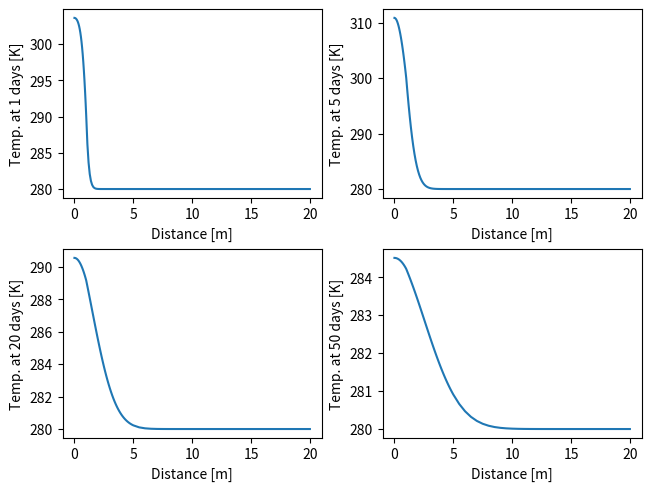
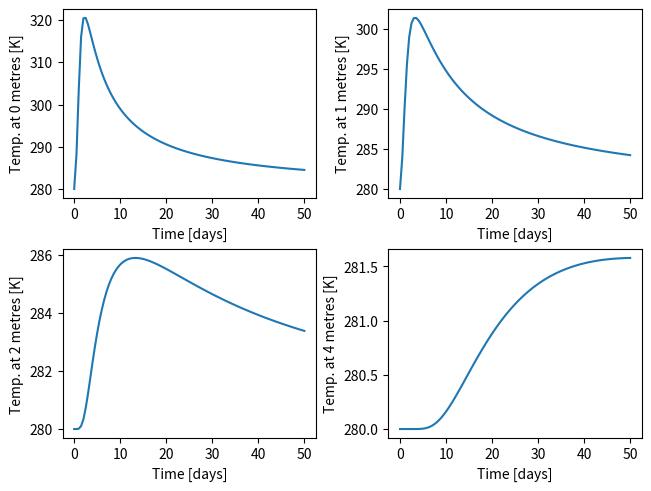

Recreate these plots in Python, in order.
#_______________________________________________________________________________
#
#---IMPORT LIBRARIES------------------------------------------------------------
#_______________________________________________________________________________
#
import numpy as np
import matplotlib.pyplot as plt
from scipy.sparse import diags
#
#_______________________________________________________________________________
#
#---FUNCTION DEFINITIONS--------------------------------------------------------
#_______________________________________________________________________________
#
#
# As n_node is used as a default parameter in initVec and initMat, it must now
# be given a dummy value to allow these functions to be defined:
n_node = None
#
#
# processMesh() processes the user-inputted mesh and executes the definition of
# a set of useful arrays and variables characterising the mesh, allowing for
# manipulation thereof.
def processMesh():
    global Rs
    global noSubRegs
    global noConcSRs
    global subReg_range
    global subReg_k
    global subReg_rho_c
    global noEsInSRs
    global rs
    global n_node
    global n_concrete
    global firstNodeInSR
    # Rs is an array listing boundaries of all mesh sub-regions, increasing-r.
    Rs = np.concatenate(([0], np.cumsum(subReg_range), [r_domain]))
    # noSubRegs is the number of sub-regions.
    noSubRegs = len(Rs) - 1
    # noConcSRs is the number of concrete sub-regions.
    noConcSRs = sum([int(R <= rad) for R in Rs[1 :]])
    # subReg_range is the lengths of all subregions, increasing-r.
    subReg_range = np.diff(Rs)
    # subReg_k contains the k value of each sub-region (depends on the material)
    subReg_k = np.array([k_s[int(R > rad)] for R in Rs[1 :]])
    # subReg_rho_c contains the rho * c value for each sub-region
    subReg_rho_c = np.array([rho_c_s[int(R > rad)] for R in Rs[1 :]])
    # noEsInSRs gives the number of elements in each sub-region. 
    noEsInSRs = np.multiply(subReg_range,
                            (1 / subReg_l).astype(int)).astype(int)
    # rs is the array containing the radial abscissa of each node; here we will
    # assemble it by looping through each sub-region.
    rs = np.array([0])
    for i in range(0,noSubRegs):
        rs_new = np.linspace(Rs[i], Rs[i + 1], num = noEsInSRs[i],
                             endpoint = False)
        rs = np.concatenate((rs, rs_new + subReg_l[i]))
    n_node = len(rs)
    # n_concrete gives the number of nodes which belong to one or more concrete
    # elements.
    n_concrete = sum(noEsInSRs[0:noConcSRs]) + 1
    # firstNodeInSR gives the global index of the first node within each sub-reg
    # along with domain-final node:
    firstNodeInSR = np.concatenate(([0], np.cumsum(noEsInSRs)[0:noSubRegs - 1],
                                    [n_node - 1]))
#
#
# whichBCsSet() checks which constant-temperature boundary conditions have been
# set, and stores this info in BCset as 1 (fixed-temp. BC set) or 0 (not set/
# no heat flux boundary), with the 0th index corresponding to the leftmost
# (central) boundary and the 1st to the rightmost/outermost boundary:
def whichBCsSet():
    global BCset
    BCset = np.array([BC != False for BC in BCs]).astype(int)
#
#
# processPlotPts() initialises the arrays used to record temps. at the user-
# defined positions over time and at the user-defined times across the space
# domain, and generates the relevant indeces to extract these temps. from
# the T, the global temperature vector at a given time.
def processPlotPts():
    global Tvr
    global Tvt
    global metres_rs
    # Initialise array to store T vs. r at given times:
    Tvr = initMat(rows = len(days))
    # Initialise array to store T vs. t at given positions:
    Tvt = initMat(rows = len(metres), cols = int(t_domain / (12 * 60**2) + 1))
    # Find indeces of rs where desired positions are:
    metres_rs = initVec(len(metres))
    for i in range(0, len(metres)):
        metres_rs[i] = np.where(np.isclose(rs, metres[i]))[0][0]
    metres_rs = metres_rs.astype(int)
#
#
# initVec() creates zeros vectors, with length defaulting for global, useful for
# initialising vectors for assignment.
#n_node = None # Place-holder allowing function to be defined.
def initVec(length = None):
    if length == None:
        length = n_node
    return np.zeros([length])
#
#
# initMat() creates matrices vectors, with both dimensions defaulting to global,
# useful for initialising matricess for assignment.
def initMat(rows = None, cols = None):
    if rows == None:
        rows = n_node
    if cols == None:
        cols = n_node
    return np.zeros([rows, cols])
#
#
# buildK() assembles K, C, and PI by looping through each subregion:
def buildKandCandPI():
    global K
    global C
    global PI
    # We'll build each matrix by considering each sub-region, but all at once.
    #
    # Initial consideration of K:
    #
    # Formula for K(element) is:
    #                          [1  -1]
    # K_e = pi*k*(r_i+r_j)/L_e*[-1  1]
    # Consider sK (for "scalar"), equal to pi*k/L_e for each sub-region:
    sK = np.pi * subReg_k / subReg_l
    # We can assemble the sparse matrix using just the diagonals. We will batch
    # compute the general elements within a single sub-region and individually
    # compute elements corresponding at nodes at sub-region boundaries:
    mainDiagK = initVec() # mainDiagK to contain the values to be inserted into
                          # the main/leading diagonal of K
    offDiagK = initVec(n_node - 1) # offDiagK to contain the values to be
                                   # inserted into the -1 and +1 diagonals of K
    #
    # Initial consideration of C:
    #
    # Formula for C(element) is:
    #                    [3r_i + r_j   r_i + r_j]
    # C_e = pi*rho*c*L/6*[r_i + r_j   r_i + 3r_j]
    # sC is pi*rho*c*L/6
    sC = np.pi * subReg_rho_c * subReg_l / 6
    mainDiagC = initVec()
    offDiagC = initVec(n_node - 1)
    #
    # Initial consideration of PI:
    #
    # Uniquely, PI, which is the matrix which multiplies with the P / heating
    # power vector to give the integrated power due to hydration over an
    # element, will have a smaller size as it will only be populated within the
    # concrete sub-regions.
    #
    # Formula for PI(element) is:
    #               [2r_i + r_j       0     ]
    # PI_e = pi*L/3*[    0        r_i + 2r_j]
    # Again normalising the matrix by dividing its elements by L (elem. length)
    # and taking this L outisde gives sC ("scalar") for C:
    # sPI is pi*L/3
    sPI = np.pi * subReg_l / 3
    mainDiagPI = initVec(n_concrete) # Note that PI has only its leading
    #                                  diagonal.
    # Initialise main diag
    for SR in range(0, noSubRegs):
        L = subReg_l[SR] # Lengths of elements in sub-region
        # SRNode0 and SRNodeN hold the global index of the first and last node
        # of each sub-region:
        SRNode0, SRNodeN = firstNodeInSR[SR : SR + 2]
        # Let's do K then C:
        # Update mainDiagK based on this sub-region:
        # First element of main-diagonal for this sub-region:
        mainDiagK[SRNode0] = mainDiagK[SRNode0] + sK[SR] * (2 * rs[SRNode0] + L)
        # Elems. of main-diagonal for this sub-region corrpg. to interior node:
        mainDiagK[SRNode0 + 1 :
              SRNodeN] = 4 * sK[SR] * np.arange(rs[SRNode0 + 1], rs[SRNodeN], L)
        # Last element of main-diagonal for this sub-region:
        mainDiagK[SRNodeN] = sK[SR] * (2 * rs[SRNodeN] - L)
        # Off-diagonals for this sub-region:
        # Generate series 1, 3, 5, 7, ...
        odds = 2 * np.arange(1, noEsInSRs[SR] + 1) - 1
        offDiagK[SRNode0 : SRNodeN] = -sK[SR] * (2 * rs[SRNode0] +  L * odds)
        # Let's do C:
        # Update mainDiagC based on this sub-region:
        # First element of main-diagonal for this sub-region:
        mainDiagC[SRNode0] = mainDiagC[SRNode0] + sC[SR] * (3 * rs[SRNode0]
                                                            + rs[SRNode0 + 1])
        # Elems. of main-diagonal for this sub-region corrpg. to interior node:
        mainDiagC[SRNode0 + 1 : SRNodeN] = 8 * sC[SR] * \
                                           (rs[SRNode0] + L *
                                            range(1, noEsInSRs[SR]))
        # Last element of main-diagonal for this sub-region:
        mainDiagC[SRNodeN] = sC[SR] * (rs[SRNodeN - 1] + 3 * rs[SRNodeN])
        # Off-diagonals for this sub-region:
        offDiagC[SRNode0 : SRNodeN] = sC[SR] * \
                                      (2 * rs[SRNode0] + L *
                                       (2 *np.arange(1, noEsInSRs[SR] + 1) - 1))
        # Let's do PI:
    for SR in range(0, noConcSRs):
        L = subReg_l[SR] # Length of elements in this sub-region
        # SRNode0 and SRNodeN hold the global index of the first and last node
        # of each sub-region:
        SRNode0, SRNodeN = firstNodeInSR[SR : SR + 2]
        # Update mainDiagPI based on this sub-region:
        # First element of main-diagonal for this sub-region:
        mainDiagPI[SRNode0] = mainDiagPI[SRNode0] + sPI[SR] * (2 * rs[SRNode0]
                                                            + rs[SRNode0 + 1])
        # Elems. of main-diagonal for this sub-region corrpg. to interior node:
        mainDiagPI[SRNode0 + 1 : SRNodeN] = 6 * sPI[SR] * \
                                           (rs[SRNode0] + L *
                                            range(1, noEsInSRs[SR]))
        # Last element of main-diagonal for this sub-region:
        mainDiagPI[SRNodeN] = sPI[SR] * (rs[SRNodeN - 1] + 2 * rs[SRNodeN])
    K = diags([offDiagK, mainDiagK, offDiagK], [-1, 0, 1]).toarray()
    C = diags([offDiagC, mainDiagC, offDiagC], [-1, 0, 1]).toarray()
    PI = diags(mainDiagPI).toarray()
#
#
# buildLHSandRHS builds the following matrices:
def buildMatLHSandMatRHS():
    global matLHS
    global matRHS
    # With reference to Equation (6.38) in "Fundamentals of the Finite...":
    matLHS = C + theta * dt * K
    matRHS = C - (1 - theta) * dt * K
#
#
# getDtFNTheta() generates f(t=n+1), the heat input vector for the time step
# following the current one, and based on this, generates dt*{f}^(n+theta),
# where dt is the time step, for the current time step.
def getDtFNTheta():
    global Qacc
    global fn
    global dtFNTheta
    #global debug
    global fn1
    tCut = t if t >= tn else tn # Cut-off time condition check for finding n*
    # eq. 21 p. 38:
    ttb_ns = (tau / tCut)**beta
    ns = (np.exp(ttb_ns) - 1) * ((1 + 1 / beta) / ttb_ns - 1) # n*
    if t == 0: # Prevents /0, leaves Pref & Qref full of 0s for time = 0
        Pref = initVec(n_concrete) # Temporarily stores Pref at all nodes
        Qref = initVec(n_concrete) # Temporarily stores Qref at all nodes
        Qacc = initVec(n_concrete) # Stores Qacc at all nodes, updates each time
                                   # step.
        fn = initVec(n_concrete) # Stores f(t=n) at all nodes, updates each time
                                 # step.
    else:
        ttb = (tau / t)**beta
        # eq. 11 p. 36 - Power [J/(s m^3)]:
        Pref = khi * rho_con * Qmax * beta * ttb * np.exp(- ttb) / t
        # eq. 10 p. 35 - Reference Q [J/kg]:
        Qref = Qmax * np.exp(- ttb)
        # eq. 19 p. 37:
    Tdiff = 1 / T[0 : n_concrete] - 1 / Tref
    Qratio = (Qmax - Qacc) / (Qmax - Qref)
    P = Pref * np.exp(- Ea / R * Tdiff) * Qratio**ns
    #print('Qacc =', Qacc)
    #print('Tdiff =', Tdiff)
    #print('Pref =', Pref)
    #print('P = ', P)
    #print('Qr =', Qratio)
    #print(ns)
    #print('T =', T)
    Qacc = Qacc + 1 / (khi * rho_con) * P * dt
    # Assemble f(t=n+1):
    fn1 = np.matmul(PI, P)
    dtFNTheta = dt * (theta * fn1 + (1 - theta) * fn)
    dtFNTheta = np.concatenate((dtFNTheta, initVec(n_node - n_concrete)))
    fn = fn1
    #DEBUG
    #if debug == 1:
    #    quit()
    #debug = 1
#
#
# Tn1() solves for T(t=n+1) given T(t=n) and dt*{f}^(n+theta).
def Tn1():
    global T
    # Prescribe constant temp. boundaries:
    T[[0, -1]] = [T[0] + BCset[0] * (BCs[0] - T[0]),
                  T[-1] + BCset[1] * (BCs[1] - T[-1])]
    #
    # Algebraic manipulation:
    # Note: throughout this program, I use BCset[0] and BCset[1] to regard or
    # disregard rows and columns of matrices corresponding to boundary nodes
    # where a fixed-temp. boundary has been set.
    # Recall that BCset has two indeces corresponding to the inner- and outer-
    # boundaries, and that the value of each index will be 1 if a constant-temp.
    # condition is set and 0 otherwise.
    # For example, if you see an index written as
    # T[BCset[0] : n_node - BCset[1]]
    # then if no fixed-temp. BC is set at the centre, BCset[0] will be 0 and
    # therefore the returned sub-array will start at the 0th index within T,
    # whereas if this BC has been set with a fixed temp., BCset[0] will be 1
    # and therefore the 0th index will be missed out, and similar for the other
    # boundary.
    #
    # With reference to Equation (6.38) in "Fundamentals of the Finite...",
    # and also to slides 12-15 of the powerpoint:
    #
    # This multiplies the matrix matRHS, which is equal to
    # C - (1 - theta) * dt * K
    # by the T vector, which has all temps. at time t = n :
    RHSTn = np.matmul(matRHS, T)
    #
    # This calculates the entire RHS of Equation (6.38) by adding
    # ([C]) - (1 - theta) * dt * [K]) * {T}(t=n) to
    # dt * (theta * {f}(t=n+1) + (1 - theta) * {f}(t-n))
    # which results in a vector: 
    fullRHS = RHSTn + dtFNTheta
    #
    # This removes from the full RHS vector calculated above, the rows
    # corresponding to the boundary nodes where a constant temperature has been
    # set, striking the rows - see slide 14:
    fullRHSstruck = fullRHS[BCset[0] : n_node - BCset[1]]
    #
    # This removes the same rows from the vector matLHS which is equal to
    # C - (1 - theta) * dt * K
    # as can be seen in Equation (6.38), however, it should be noted that matLHS
    # is not the entire LHS of the equation as is the case with fullRHS, rather
    # matLHS multiplies with {T}(t=n+1) to give the entire LHS. See slide 14:
    LHSstruck = matLHS[BCset[0] : n_node - BCset[1], :]
    #
    # newRHS is intially a copy of the vector of the full RHS of the equation
    # with constant-temp, the same as fullRHSstruck, and then we subtract from
    # it, element-wise, the product of the columns of LHSstruck corresponding
    # to fixed-temp. BCs with the fixed temps. at those boundaries, as is done
    # in the lower half of slide 14:
    newRHS = np.copy(fullRHSstruck)
    newRHS[[0, - 1]] = np.array( \
                [newRHS[0] - BCset[0]*sum(LHSstruck[:, 0] * BCs[0]),
                 newRHS[- 1] - BCset[1]*sum(LHSstruck[:, - 1] * BCs[1])])
    #
    # Using newRHS rather than fullRHSstruck in the same equation is equivalent
    # if we also remove the columns of LHSstruck that correspond to the fixed-
    # temp. BCs (see slide 14):
    LHSstruckSqr = LHSstruck[:, BCset[0] : n_node - BCset[1]]
    #
    # We now habe our equation in the form:
    # [LHSstruckSqr] * {T}(t=n+1) = [newRHS]
    #    ^matrix        ^vector        ^matrix
    # and therefore we can solve this equation using matrix division to give
    # {T}(t=n+1), which we save over T - although we do not touch the elements
    # in T corresponding to fixed-temp. BCs, as these do not change:
    T[BCset[0] : n_node - BCset[1]] = \
        np.matmul(np.linalg.inv(LHSstruckSqr), newRHS)
#
#
# startRecordingTemps() is invoked immediately before recVals() to initialise
# the arrays to store temperatures at chosen positions and times, and to reset
# counters used to save this data to the correct rows and column of these
# arrays.
def startRecordingTemps():
    global TatDay
    global whichDay
    global TatPos
    global dozenHrs
    # TatDay stores temps. across r domain at user-specified numbers of days:
    TatDay = initMat(rows = len(days))
    whichDay = 0 # Counts how many of the user-specified times we have already
                 # recorded temperatures at representative positions for,
                 # allowing data to be stored in the correct row of the TatDay
                 # array. To be used in recVals.
    # TatPos stores temps. across time domain at user-specified positions:
    TatPos = initMat(rows = len(metres),cols = int(t_domain / (12 * 60**2) + 1))
    dozenHrs = 0 # Counts how many dozens of hours have passed, allowing us to
                 # record temperatures at user-specified positions every dozen
                 # hours and save this in the correct volumn of the TatPos
                 # array. To be used in recVals.
#
#
# recTemps() records temperature values at representative positions across the
# spatial domain at user-specified times, and records temperature values at rep-
# resentative times across the temporal domain at specified positions.
def recTemps():
    global TatDay
    global whichDay
    global TatPos
    global dozenHrs
    global wait1
    global wait2
    # Record T at selected times all across space domain:   
    if sum([t / (24 * 60**2) == day for day in days]) == 1:
        TatDay[whichDay, :] = T
        whichDay += 1
        wait1 = 0
    # Record T at selected r values in 12 hour intervals:
    if t % (12 * 60**2) == 0:
        TatPos[:, dozenHrs] = T[metres_rs]
        dozenHrs += 1
        wait2 = 0
#
#
# loopSolve() invokes the various commands to progress through the time domain
# to simulate the development of temperatures over time.
def loopSolve():
    global dtFNTheta # remove this when hydration is considered
    global T
    global t
    # T is a 2D array of temp. values at all nodes, updated each step:
    T = initVec() + Tinit
    for n in range(0, nts - 1, 1):
        # t stores the current timestep:
        t = ts[n]
        recTemps()
        getDtFNTheta()
        Tn1()
    # Collect temps. at the final timestep:
    t = ts[n + 1]
    recTemps()
#
#
# plots() uses the data gathered all throughout the run to generate the desired
# plots.
def plots():
    # Plot whole x domain at selected times:
    subplotSize = int(np.ceil(np.sqrt(len(days))))
    fig1, axss = plt.subplots(subplotSize, subplotSize,
                              constrained_layout = True)
    axs = axss.flatten()
    #
    def plot_rs(n):
        ax = axs[n]
        ax.plot(rs, TatDay[n, :], label = 'Python model')
        ax.set_xlabel('Distance [m]')
        ax.set_ylabel('Temp. at ' + str(days[n]) + ' days [K]')
        #if int(np.ceil(np.sqrt(len(days)))) <= 2:
        #    ax.legend(loc = 'best')
    #
    for n in range(0, len(days)):
        plot_rs(n)
    #
    plt.show()
    #
    # Plot temp. over time at selected x values:
    subplotSize = int(np.ceil(np.sqrt(len(metres))))
    fig2, Axss = plt.subplots(subplotSize, subplotSize,
                              constrained_layout = True)
    Axs = Axss.flatten()
    #
    def plot_ts(n):
        Ax = Axs[n]
        Ax.plot(np.linspace(0, t_domain, int(t_domain / (12 * 60**2)) + 1) /
                (24 * 60**2),
                TatPos[n, :], label = 'Python model')
        Ax.set_xlabel('Time [days]')
        Ax.set_ylabel('Temp. at ' + str(metres[n]) + ' metres [K]')
        #if int(np.ceil(np.sqrt(len(days)))) <= 2:
        #    Ax.legend(loc = 'best')
    #
    for n in range(0, len(metres)):
        plot_ts(n)
    #
    plt.show()    
#
#_______________________________________________________________________________
#
#---PROBLEM INPUT---------------------------------------------------------------
#_______________________________________________________________________________
#
# GENERAL PROBLEM PARAMETERS:
k_con       = 2.33                      # [W/(m K)]
rho_con     = 2400                      # [kg/m^3]
c           = 895                       # [J/(kg K)]
rho_c_con   = rho_con * c               # [J/(m^3 K)]
k_soil      = 1.79                      # [W/(m K)]
rho_c_soil  = 1820000                   # [J/(m^3 K)]
k_s         = np.array([k_con, k_soil])           # [W/(m K)]
rho_c_s     = np.array([rho_c_con, rho_c_soil])   # [J/(m^3 K)]
area        = 1                         # [m^2]
rad         = 1                         # [m] pile radius
d           = 2 * rad                   # [m] pile diameter
r_domain    = rad * 20                  # [m]
Tinit       = 280                       # [K] intial temp. everywhere
dt          = 0.5*60**2                 # [s] time step
t_domain    = 50*24*60**2 + 0.5*60**2   # [s] simulaxn duraxn
nts         = int(t_domain / dt) + 1    # [-] no. of time steps
ts          = np.linspace(0, t_domain, nts) # [s] array of nodal time values
theta       = 1                       # [-]
plotEveryUp = 4                         # How often to plot while T(r=0) rising
plotEveryDn = 50                        # How often otherwise
#
# HYDRATION PARAMETERS:
tn          = 2.0*24*60**2              # [s]
Qmax        = 333000                    # [J/kg cement]
tau         = 68000                     # [s]
beta        = 0.75                      # [-]
khi         = 0.17                      # [kg cement / kg concrete]
Ea          = 45000                     # [J/mol]
R           = 8.314                     # [J/(mol K)]
Tref        = 296.15                    # [K]
#
# Input fixed temperature BC's: (value of fixed temp. or False to indicate a no-
# heat-flux boundary)
# boundary:    r = o  r = rmax
BCs = np.array([False,   Tinit])
#
# Configure mesh by filling in following array, wherein the x domain is split
# into non-overlapping subregions defined by their lengths (final subregion
# extends to extent of problem's x domain), each split into the desired no. of
# elements per meter for each region. (please use all integer values thx)
#
subReg_range = np.array([rad, d * 2]) # length of all but last subregions [m]
subReg_l = np.array([1/20, 1/10, 1/2]) # element length in each subregion [m]
#
#
# Lastly please choose which time values at which to plot T vs. x:
days = [1, 5, 20, 50]
# And which positions at which to plot T vs. t:
metres = [0, 1, 2, 4]
#
#_______________________________________________________________________________
#
#---CALLING OF PROGRAMS TO SIMULATE HEAT TRANSFER-------------------------------
#_______________________________________________________________________________
#
whichBCsSet()
processMesh()
processPlotPts()
buildKandCandPI()
buildMatLHSandMatRHS()
startRecordingTemps()
loopSolve()
plots()
